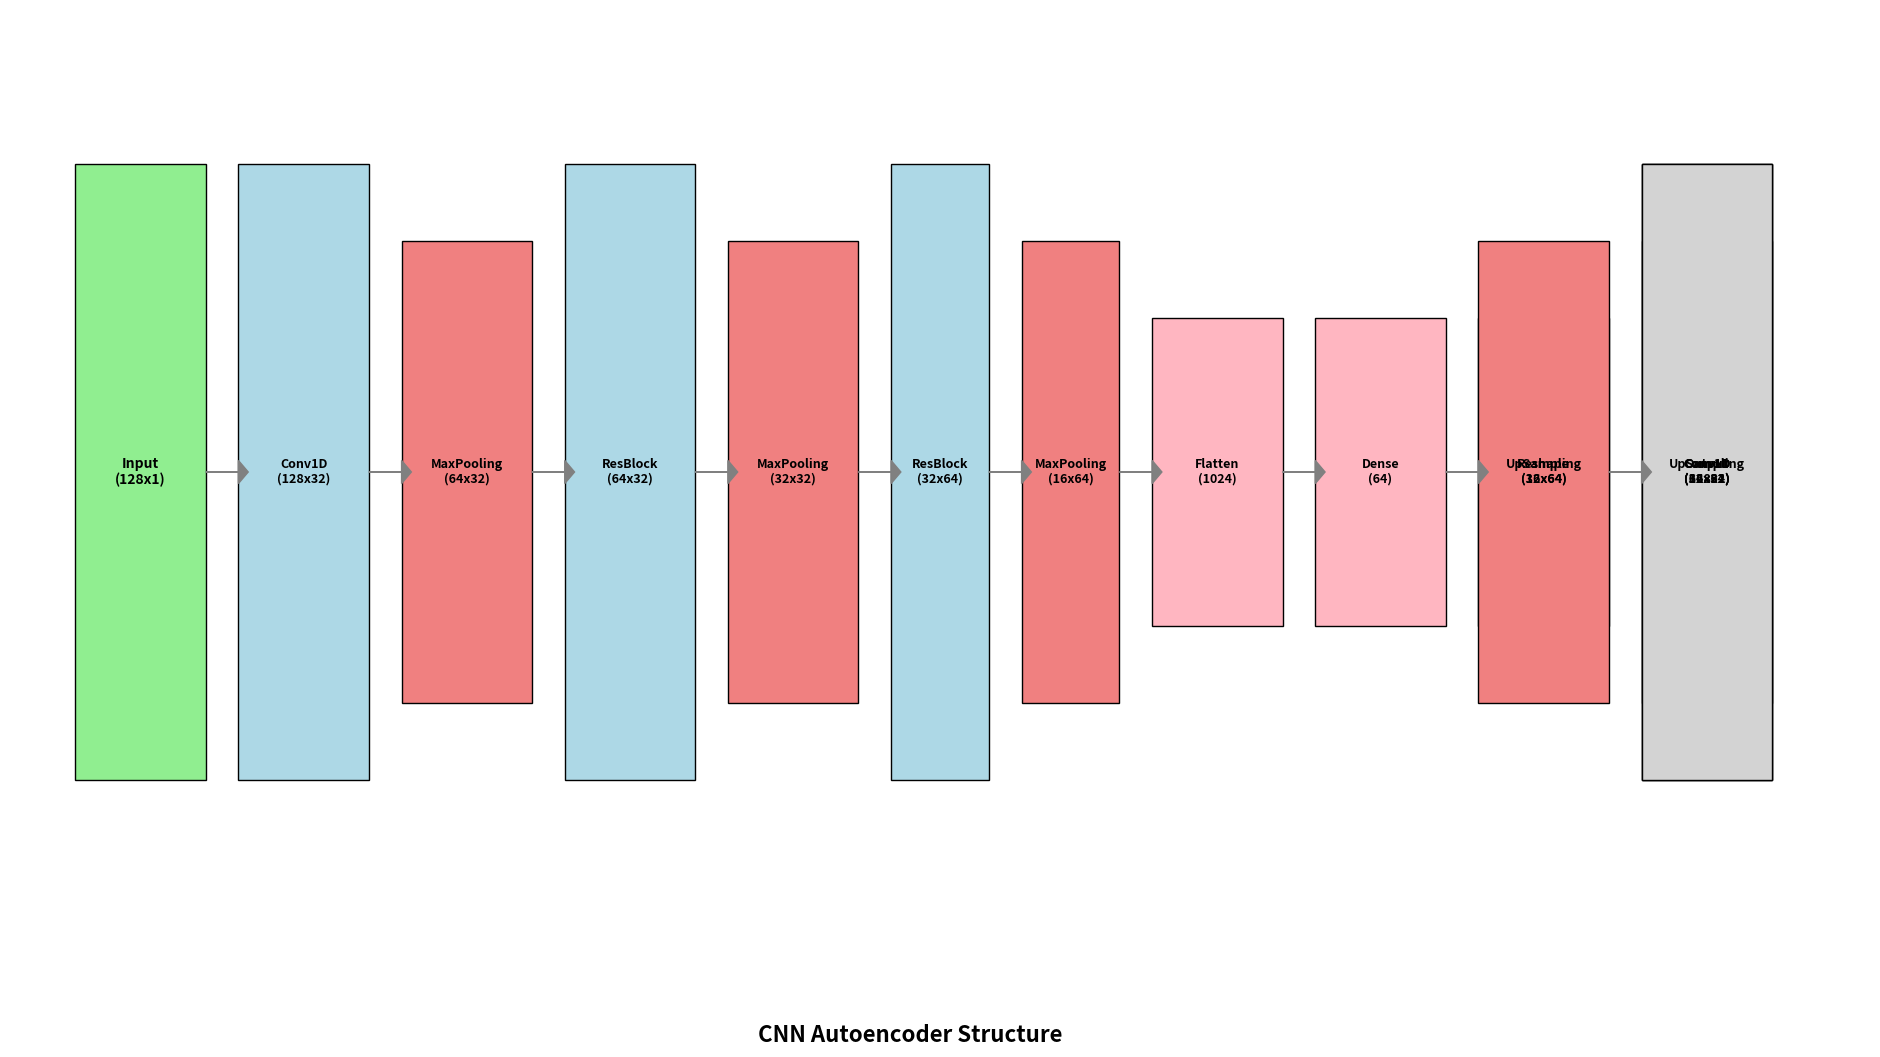

This figure's Python source:
# main2.1 CNN autoencoder structure plot
import matplotlib.pyplot as plt
import matplotlib.patches as patches

def draw_block(ax, label, position, size=(2, 2), color='lightblue', text_color='black', fontsize=10):
    """Draws a block representing a layer"""
    ax.add_patch(patches.Rectangle(position, size[0], size[1], edgecolor='black', facecolor=color))
    ax.text(position[0] + size[0]/2, position[1] + size[1]/2, label, 
            verticalalignment='center', horizontalalignment='center', fontsize=fontsize, color=text_color, weight='bold')

def plot_resnet_autoencoder_structure():
    fig, ax = plt.subplots(figsize=(24, 12))  # Higher resolution
    
    center_y = 6  # Central y position for alignment

    block_widths = [2, 2, 2, 2, 2, 1.5, 1.5, 2, 2, 2, 2]  # Block sizes
    block_positions = []
    current_x = 0

    # Calculate positions for each layer
    for width in block_widths:
        block_positions.append(current_x)
        current_x += width + 0.5  # Add spacing for arrows
    
    # Input layer
    draw_block(ax, 'Input\n(128x1)', (block_positions[0], center_y - 2), size=(block_widths[0], 4), color='lightgreen')
    
    # Encoder layers
    draw_block(ax, 'Conv1D\n(128x32)', (block_positions[1], center_y - 2), size=(block_widths[1], 4), color='lightblue', text_color='black', fontsize=9)
    draw_block(ax, 'MaxPooling\n(64x32)', (block_positions[2], center_y - 1.5), size=(block_widths[2], 3), color='lightcoral', text_color='black', fontsize=9)

    # Residual Block 1
    draw_block(ax, 'ResBlock\n(64x32)', (block_positions[3], center_y - 2), size=(block_widths[3], 4), color='lightblue', text_color='black', fontsize=9)
    draw_block(ax, 'MaxPooling\n(32x32)', (block_positions[4], center_y - 1.5), size=(block_widths[4], 3), color='lightcoral', text_color='black', fontsize=9)

    # Residual Block 2
    draw_block(ax, 'ResBlock\n(32x64)', (block_positions[5], center_y - 2), size=(block_widths[5], 4), color='lightblue', text_color='black', fontsize=9)
    draw_block(ax, 'MaxPooling\n(16x64)', (block_positions[6], center_y - 1.5), size=(block_widths[6], 3), color='lightcoral', text_color='black', fontsize=9)

    # Flatten and Dense layers
    draw_block(ax, 'Flatten\n(1024)', (block_positions[7], center_y - 1), size=(block_widths[7], 2), color='lightpink', text_color='black', fontsize=9)
    draw_block(ax, 'Dense\n(64)', (block_positions[8], center_y - 1), size=(block_widths[8], 2), color='lightpink', text_color='black', fontsize=9)

    # Decoder layers
    draw_block(ax, 'Reshape\n(16x64)', (block_positions[9], center_y - 1), size=(block_widths[9], 2), color='lightblue', text_color='black', fontsize=9)
    draw_block(ax, 'Conv1D\n(16x64)', (block_positions[10], center_y - 2), size=(block_widths[10], 4), color='lightblue', text_color='black', fontsize=9)
    draw_block(ax, 'UpSampling\n(32x64)', (block_positions[9], center_y - 1.5), size=(block_widths[9], 3), color='lightcoral', text_color='black', fontsize=9)

    draw_block(ax, 'Conv1D\n(32x32)', (block_positions[10], center_y - 2), size=(block_widths[10], 4), color='lightblue', text_color='black', fontsize=9)
    draw_block(ax, 'UpSampling\n(64x32)', (block_positions[10], center_y - 1.5), size=(block_widths[10], 3), color='lightcoral', text_color='black', fontsize=9)
    
    # Output layer
    draw_block(ax, 'Output\n(128x1)', (block_positions[10], center_y - 2), size=(block_widths[10], 4), color='lightgray', text_color='black', fontsize=9)
    
    # Add arrows between layers
    for i in range(len(block_positions) - 1):
        start_x = block_positions[i] + block_widths[i]  # Start at the right of each block
        ax.arrow(start_x, center_y, 0.5, 0, head_width=0.15, head_length=0.15, fc='grey', ec='grey')
    
    # Set plot limits and remove axes
    ax.set_xlim(-1, current_x + 1)
    ax.set_ylim(3, 9)
    ax.axis('off')
    
    # Add title
    plt.figtext(0.5, 0.02, 'CNN Autoencoder Structure', ha='center', fontsize=16, weight='bold')
    
    plt.show()

plot_resnet_autoencoder_structure()
